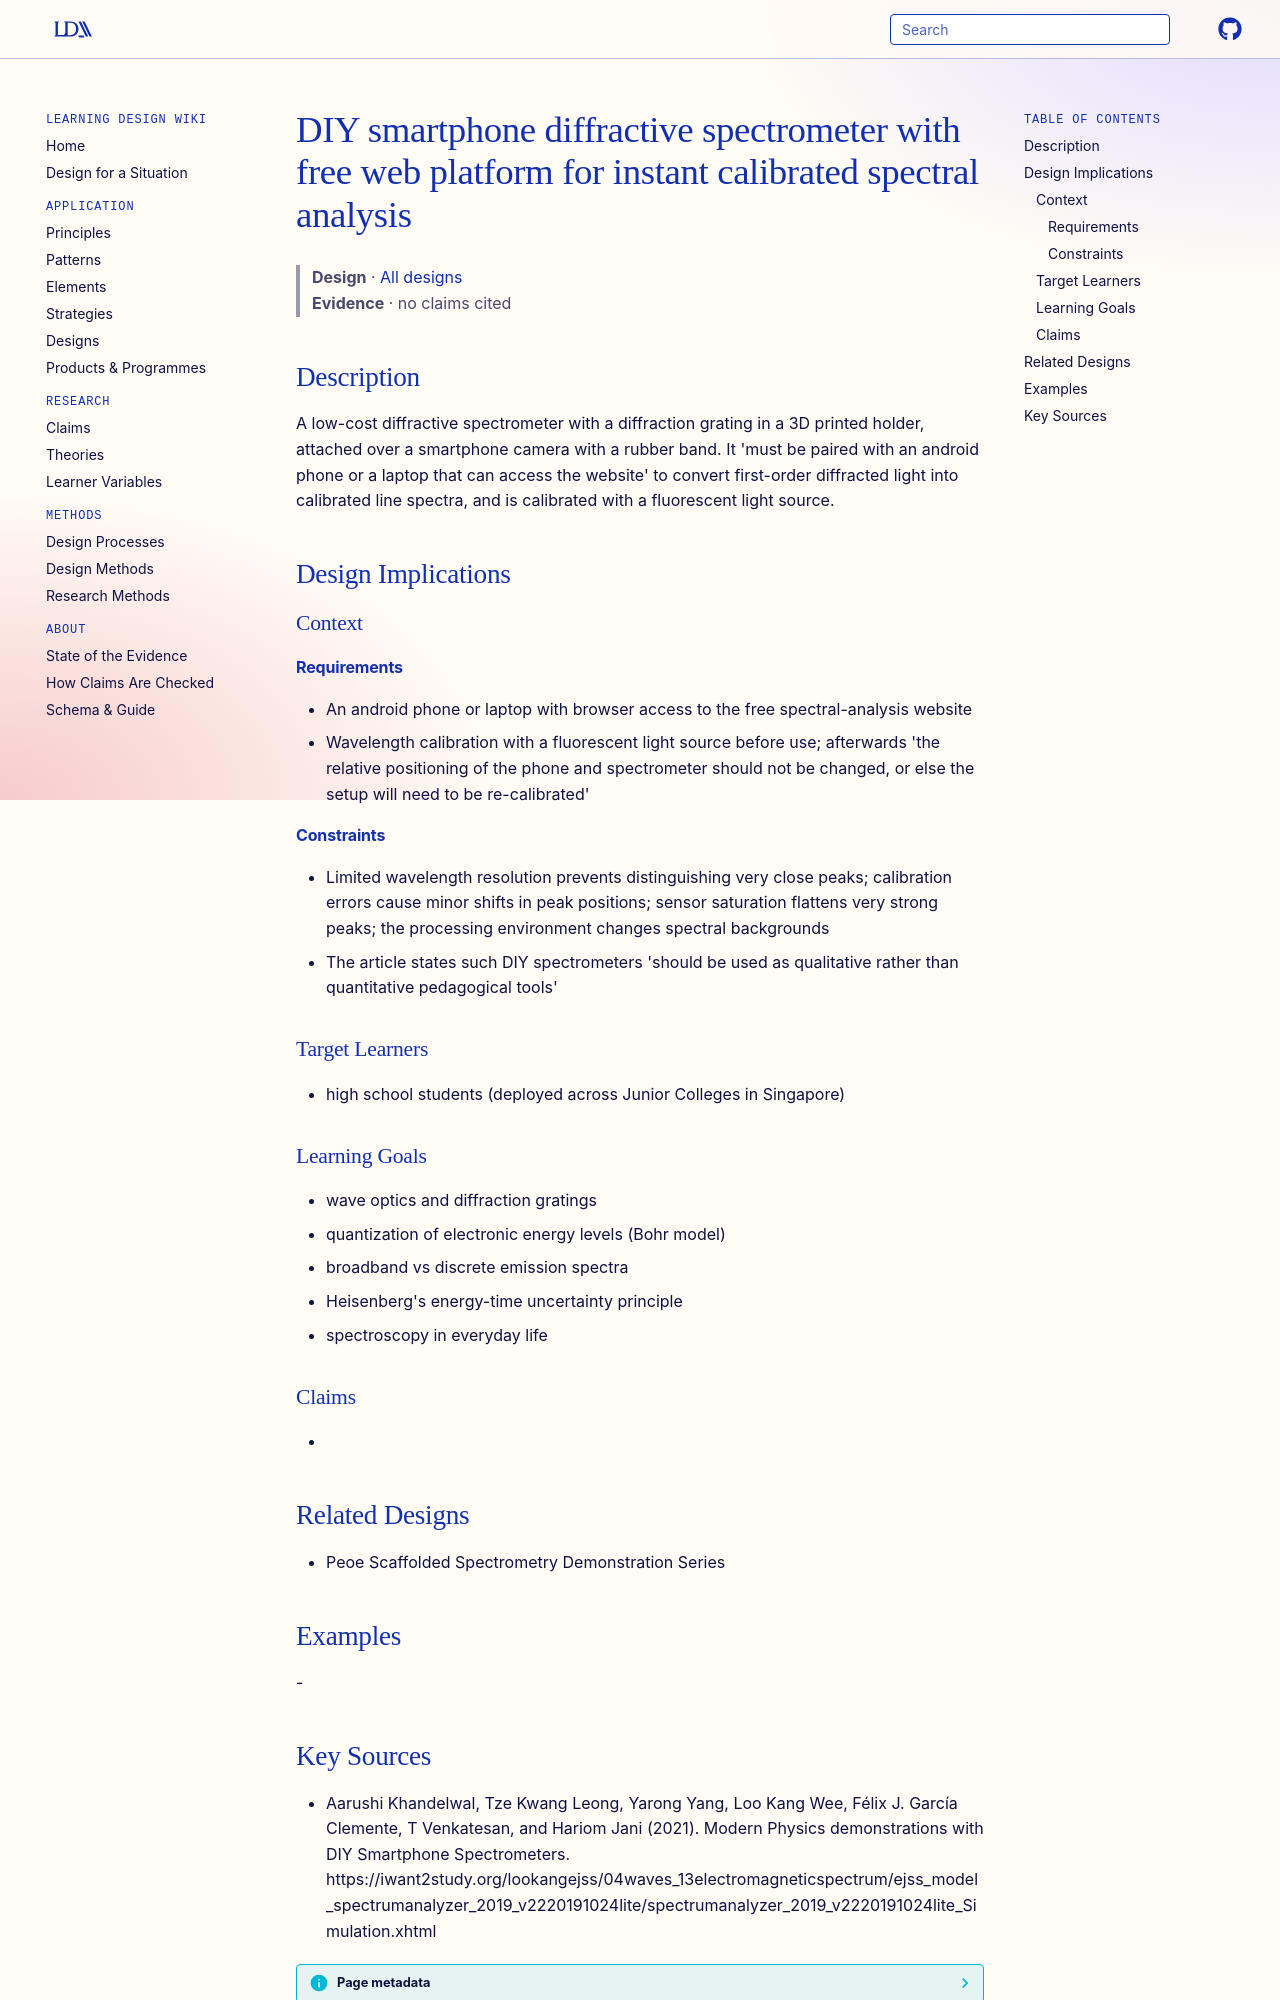

repository: Learning-Design-Alliance/learning-wiki · page: designs/diy-smartphone-spectrometer-web-platform/index.html · generator: mkdocs

---
type: design
id: diy-smartphone-spectrometer-web-platform
title: DIY smartphone diffractive spectrometer with free web platform for instant calibrated spectral analysis
description: A low-cost diffractive spectrometer with a diffraction grating in a 3D printed holder, attached over a smartphone camera with a rubber band.
status: review
generated:
  by: "process:settle-candidates"
  at: 2026-11-19
sources:
  - id: aarushi-khandelwal-2021
    resource: "https://iwant2study.org/lookangejss/04waves_13electromagneticspectrum/ejss_model_spectrumanalyzer_2019_v2220191024lite/spectrumanalyzer_2019_v2220191024lite_Simulation.xhtml"
    title: "Aarushi Khandelwal, Tze Kwang Leong, Yarong Yang, Loo Kang Wee, Félix J. García Clemente, T Venkatesan, and Hariom Jani (2021). Modern Physics demonstrations with DIY Smartphone Spectrometers. https://iwant2study.org/lookangejss/04waves_13electromagneticspectrum/ejss_model_spectrumanalyzer_2019_v2220191024lite/spectrumanalyzer_2019_v2220191024lite_Simulation.xhtml"
    author: Aarushi Khandelwal, Tze Kwang Leong, Yarong Yang, Loo Kang Wee, Félix J. García Clemente, T Venkatesan, and Hariom Jani
---

# DIY smartphone diffractive spectrometer with free web platform for instant calibrated spectral analysis

> **Design** · [All designs](index.md)
> **Evidence** · no claims cited

## Description
A low-cost diffractive spectrometer with a diffraction grating in a 3D printed holder, attached over a smartphone camera with a rubber band. It 'must be paired with an android phone or a laptop that can access the website' to convert first-order diffracted light into calibrated line spectra, and is calibrated with a fluorescent light source.

## Design Implications

### Context
#### Requirements
- An android phone or laptop with browser access to the free spectral-analysis website
- Wavelength calibration with a fluorescent light source before use; afterwards 'the relative positioning of the phone and spectrometer should not be changed, or else the setup will need to be re-calibrated'
#### Constraints
- Limited wavelength resolution prevents distinguishing very close peaks; calibration errors cause minor shifts in peak positions; sensor saturation flattens very strong peaks; the processing environment changes spectral backgrounds
- The article states such DIY spectrometers 'should be used as qualitative rather than quantitative pedagogical tools'

### Target Learners
- high school students (deployed across Junior Colleges in Singapore)

### Learning Goals
- wave optics and diffraction gratings
- quantization of electronic energy levels (Bohr model)
- broadband vs discrete emission spectra
- Heisenberg's energy-time uncertainty principle
- spectroscopy in everyday life

### Claims
- 

## Related Designs
- Peoe Scaffolded Spectrometry Demonstration Series

## Examples
-
